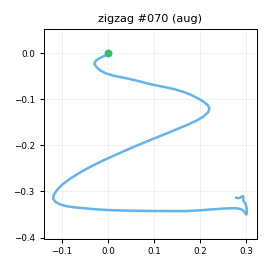

Data behind this chart, as committed beside it:
t_s, ax, ay, az, gx, gy, gz, seq
0.00000, -0.7573, -0.07687, 0.5889, -0.1472, 3.266, 1.596, 0
0.01000, -0.7753, -0.06355, 0.5868, -0.8247, 3.369, 2.516, 1
0.02000, -0.8017, -0.05641, 0.559, -1.072, 3.292, 3.472, 2
0.03000, -0.7695, -0.03117, 0.5672, -0.7759, 2.1, 3.913, 3
0.04000, -0.753, -0.03239, 0.5681, -1.203, 2.172, 4.777, 4
0.05000, -0.7468, -0.01620, 0.5679, -1.781, 2.858, 4.326, 5
0.06000, -0.7549, 0.01530, 0.5442, -3.319, 3.597, 3.559, 6
0.07000, -0.7378, 0.02954, 0.5569, -5.129, 4.762, 4.614, 7
0.08100, -0.7267, 0.08280, 0.5471, -6.608, 5.188, 4.386, 8
0.09000, -0.7052, 0.1049, 0.5609, -10.55, 5.611, 5.569, 9
0.1, -0.6748, 0.1364, 0.556, -16.49, 7.712, 10.28, 10
0.11, -0.6124, 0.1415, 0.5634, -23.82, 10.5, 16.41, 11
0.121, -0.5999, 0.1883, 0.5851, -31.65, 14.17, 20.56, 12
0.13, -0.585, 0.1387, 0.613, -39.03, 20.26, 18.94, 13
0.14, -0.6072, -0.04620, 0.6121, -44.69, 25.29, 9.615, 14
0.15, -0.5854, -0.3773, 0.6228, -43.5, 29.07, -7.809, 15
0.16, -0.5067, -0.781, 0.6587, -30.98, 35.34, -33.08, 16
0.17, -0.5916, -1.222, 0.6694, -1.053, 45.66, -56.25, 17
0.18, -0.8057, -1.555, 0.5856, 48.62, 62.47, -72.3, 18
0.19, -0.8687, -1.836, 0.4879, 68.17, 57.52, -76.02, 19
0.2, -0.9355, -2.047, 0.4349, 98.76, 49.47, -49.96, 20
0.21, -0.8683, -1.727, 0.4506, 123.5, 40.53, -3.394, 21
0.22, -0.6618, -1.373, 0.5688, 137.2, 29.05, 41.61, 22
0.23, -0.4531, -1.195, 0.6254, 157.5, 32.34, 64.93, 23
0.24, -0.4433, -0.9864, 0.5682, 173, 39.64, 76.51, 24
0.251, -0.595, -0.5835, 0.4464, 187.6, 47.99, 81.19, 25
0.26, -0.6525, -0.246, 0.3393, 193.6, 45.4, 78.27, 26
0.27, -0.509, 0.05936, 0.3014, 189.3, 36.78, 74.24, 27
0.28, -0.3845, 0.2805, 0.2469, 184.4, 40.39, 78.71, 28
0.291, -0.3379, 0.5433, 0.07588, 172.7, 52.38, 92.79, 29
0.3, -0.3082, 0.9891, -0.157, 152.2, 62.49, 110.5, 30
0.31, -0.382, 1.569, -0.3597, 135.5, 68, 122.6, 31
0.32, -0.4881, 2.269, -0.4081, 111.6, 67.29, 117, 32
0.33, -0.5704, 3.018, -0.3579, 76.18, 62.76, 92.79, 33
0.34, -0.5952, 3.471, -0.3119, 29.8, 63.79, 47.29, 34
0.35, -0.6112, 3.407, -0.3004, -23.45, 72.81, -1.933, 35
0.36, -0.6185, 2.938, -0.3369, -86.99, 81.39, -36.02, 36
0.37, -0.5682, 2.434, -0.306, -144.4, 85.19, -51.22, 37
0.38, -0.4885, 1.984, -0.2646, -188.7, 86.68, -58.18, 38
0.39, -0.4329, 1.608, -0.2591, -223.2, 91.78, -59.86, 39
0.4, -0.4358, 1.228, -0.2067, -244.7, 101.4, -60.52, 40
0.41, -0.4769, 0.8057, -0.1496, -270.4, 109.3, -63.52, 41
0.421, -0.5927, 0.3442, -0.1918, -285.1, 118.2, -66.53, 42
0.43, -0.7297, -0.2182, -0.2411, -288.4, 126.3, -71.72, 43
0.44, -0.8, -0.787, -0.2484, -282.2, 127.2, -77.01, 44
0.45, -0.799, -1.415, -0.1885, -258.4, 125.2, -78.81, 45
0.461, -0.9042, -1.872, -0.1068, -224.4, 123.3, -74.19, 46
0.47, -1.118, -2.112, -0.03103, -192.8, 121, -61.29, 47
0.48, -1.358, -2.444, 0.04439, -154.6, 116.1, -39.43, 48
0.49, -1.559, -2.785, 0.1515, -107.5, 109.8, -17.17, 49
0.5, -1.66, -2.94, 0.2195, -62.18, 93.41, 3.264, 50
0.51, -1.677, -2.924, 0.2794, -11.16, 75.68, 20.46, 51
0.52, -1.617, -2.787, 0.3024, 45.17, 61.33, 40.08, 52
0.53, -1.541, -2.448, 0.226, 88.18, 48.39, 61.43, 53
0.54, -1.363, -2.115, 0.1468, 127.1, 35.97, 75.2, 54
0.55, -1.086, -1.854, 0.09824, 162.8, 23.67, 79.49, 55
0.56, -0.9091, -1.649, 0.02387, 198.3, 18.06, 73.49, 56
0.57, -0.885, -1.311, -0.1401, 226.4, 19.33, 73.09, 57
0.58, -0.869, -0.8743, -0.2663, 245, 15.13, 82.14, 58
0.591, -0.7551, -0.5296, -0.315, 249.3, 6.979, 94.32, 59
... 48 more rows
